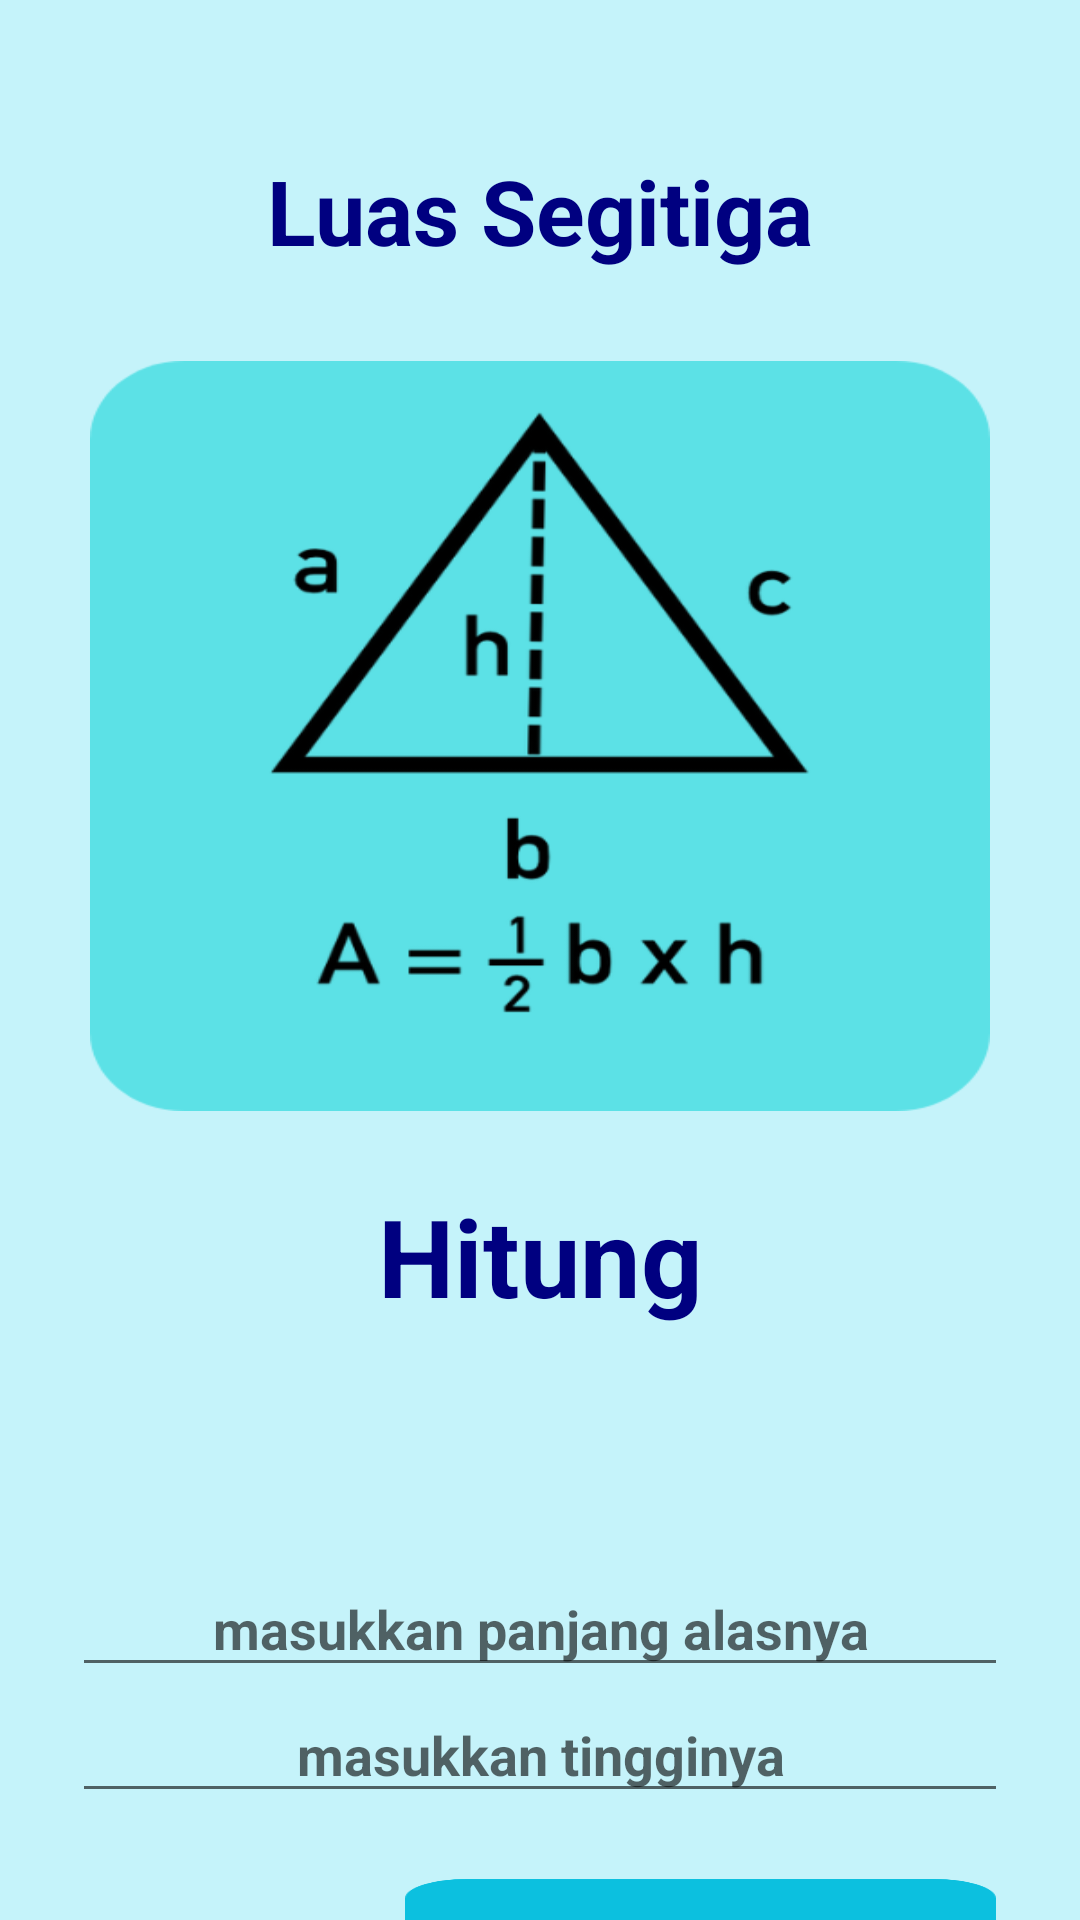

Reconstruct the res/layout file that produces this screen, plus the resources it refers to.
<!-- AndroidManifest.xml: application theme Theme.TugasNav -->
<!-- res/layout/activity_segitiga.xml -->
<?xml version="1.0" encoding="utf-8"?>
<androidx.constraintlayout.widget.ConstraintLayout xmlns:android="http://schemas.android.com/apk/res/android"
    xmlns:app="http://schemas.android.com/apk/res-auto"
    xmlns:tools="http://schemas.android.com/tools"
    android:id="@+id/main"
    android:layout_width="match_parent"
    android:layout_height="match_parent"
    android:background="#c5f3fa"

    tools:context=".bangun_datar.segitiga">

    <TextView
        android:id="@+id/segitiga"
        android:layout_width="wrap_content"
        android:layout_height="wrap_content"
        android:layout_marginTop="50dp"
        android:text="Luas Segitiga"
        android:textColor="@color/biru_tua"
        android:textSize="30dp"
        android:textStyle="bold"
        app:layout_constraintEnd_toEndOf="parent"
        app:layout_constraintStart_toStartOf="parent"
        app:layout_constraintTop_toTopOf="parent" />

    <ImageView
        android:id="@+id/rumus"
        android:layout_width="300dp"
        android:layout_height="250dp"
        android:layout_marginTop="30dp"
        android:background="@drawable/rumus_segitiga"
        app:layout_constraintEnd_toEndOf="parent"
        app:layout_constraintStart_toStartOf="parent"
        app:layout_constraintTop_toBottomOf="@+id/segitiga" />

    <TextView
        android:id="@+id/hasil"
        android:layout_width="305dp"
        android:layout_height="36dp"
        android:layout_marginTop="32dp"
        android:textAlignment="center"
        android:textSize="20dp"
        android:textStyle="bold"
        android:textColor="@color/black"
        app:layout_constraintEnd_toEndOf="parent"
        app:layout_constraintStart_toStartOf="parent"
        app:layout_constraintTop_toBottomOf="@+id/hitung" />

    <TextView
        android:id="@+id/hitung"
        android:layout_width="285dp"
        android:layout_height="50dp"
        android:layout_marginTop="24dp"
        android:text="Hitung"
        android:textAlignment="center"
        android:textColor="@color/biru_tua"
        android:textSize="36dp"
        android:textStyle="bold"
        app:layout_constraintEnd_toEndOf="parent"
        app:layout_constraintStart_toStartOf="parent"
        app:layout_constraintTop_toBottomOf="@+id/rumus" />


    <EditText
        android:id="@+id/panjang"
        android:layout_width="312dp"
        android:layout_height="42dp"
        android:layout_marginTop="8dp"
        android:hint="masukkan panjang alasnya"
        android:inputType="number"
        android:maxLength="5"
        android:textStyle="bold"
        android:textColor="@color/black"
        android:textAlignment="center"
        app:layout_constraintEnd_toEndOf="parent"
        app:layout_constraintStart_toStartOf="parent"
        app:layout_constraintTop_toBottomOf="@+id/hasil" />

    <EditText
        android:id="@+id/tinggi"
        android:layout_width="312dp"
        android:layout_height="42dp"
        android:hint="masukkan tingginya"
        android:inputType="number"
        android:maxLength="5"
        android:textStyle="bold"
        android:textColor="@color/black"
        android:textAlignment="center"
        app:layout_constraintEnd_toEndOf="parent"
        app:layout_constraintStart_toStartOf="parent"
        app:layout_constraintTop_toBottomOf="@+id/panjang" />

    <Button
        android:id="@+id/btn_hasil"
        android:layout_width="197dp"
        android:layout_height="62dp"
        android:layout_marginTop="22dp"
        android:layout_marginEnd="28dp"
        android:background="@drawable/background"
        android:backgroundTint="@color/biru_aqua"
        android:text="Hasil"
        android:textColor="@color/biru_tua"
        android:textSize="20dp"
        app:layout_constraintEnd_toEndOf="parent"
        app:layout_constraintTop_toBottomOf="@+id/tinggi" />
</androidx.constraintlayout.widget.ConstraintLayout>
<!-- resources referenced by this layout -->
<resources>
  <color name="biru_aqua">#0cc0df</color>
  <color name="biru_tua">#000080</color>
  <color name="black">#FF000000</color>
  <!-- drawable background: png bitmap (drawable, 5312 bytes) -->
  <!-- drawable rumus_segitiga: png bitmap (drawable, 36606 bytes) -->
  <style name="Theme.TugasNav" parent="Base.Theme.TugasNav" />
  <style name="Base.Theme.TugasNav" parent="Theme.AppCompat.Light.NoActionBar">"&gt;
          
          
      </style>
</resources>
